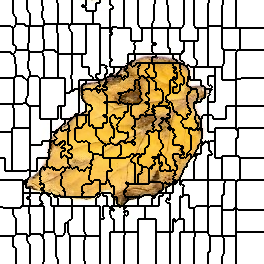

Source data for this figure (header and first rows):
0, 0, 0, 0, 0, 0, 0, 0, 0, 0, 0, 0, 0, 1, 1, 1, 1, 1, 1, 1, 1, 1, 1, 1
0, 0, 0, 0, 0, 0, 0, 0, 0, 0, 0, 0, 0, 1, 1, 1, 1, 1, 1, 1, 1, 1, 1, 1
0, 0, 0, 0, 0, 0, 0, 0, 0, 0, 0, 0, 0, 1, 1, 1, 1, 1, 1, 1, 1, 1, 1, 1
0, 0, 0, 0, 0, 0, 0, 0, 0, 0, 0, 0, 0, 1, 1, 1, 1, 1, 1, 1, 1, 1, 1, 1
0, 0, 0, 0, 0, 0, 0, 0, 0, 0, 0, 0, 0, 1, 1, 1, 1, 1, 1, 1, 1, 1, 1, 1
0, 0, 0, 0, 0, 0, 0, 0, 0, 0, 0, 0, 0, 1, 1, 1, 1, 1, 1, 1, 1, 1, 1, 1
0, 0, 0, 0, 0, 0, 0, 0, 0, 0, 0, 0, 0, 1, 1, 1, 1, 1, 1, 1, 1, 1, 1, 1
0, 0, 0, 0, 0, 0, 0, 0, 0, 0, 0, 0, 0, 1, 1, 1, 1, 1, 1, 1, 1, 1, 1, 1
0, 0, 0, 0, 0, 0, 0, 0, 0, 0, 0, 0, 0, 1, 1, 1, 1, 1, 1, 1, 1, 1, 1, 1
0, 0, 0, 0, 0, 0, 0, 0, 0, 0, 0, 0, 0, 1, 1, 1, 1, 1, 1, 1, 1, 1, 1, 1
0, 0, 0, 0, 0, 0, 0, 0, 0, 0, 0, 0, 0, 1, 1, 1, 1, 1, 1, 1, 1, 1, 1, 1
0, 0, 0, 0, 0, 0, 0, 0, 0, 0, 0, 0, 0, 1, 1, 1, 1, 1, 1, 1, 1, 1, 1, 1
0, 0, 0, 0, 0, 0, 0, 0, 0, 0, 0, 0, 0, 1, 1, 1, 1, 1, 1, 1, 1, 1, 1, 1
0, 0, 0, 0, 0, 0, 0, 0, 0, 0, 0, 0, 0, 1, 1, 1, 1, 1, 1, 1, 1, 1, 1, 1
0, 0, 0, 0, 0, 0, 0, 0, 0, 0, 0, 0, 0, 0, 1, 1, 1, 1, 1, 1, 1, 1, 1, 1
0, 0, 0, 0, 0, 0, 0, 0, 0, 0, 0, 0, 0, 0, 1, 1, 1, 1, 1, 1, 1, 1, 1, 1
0, 0, 0, 0, 0, 0, 0, 0, 0, 0, 0, 0, 0, 0, 0, 1, 1, 1, 1, 1, 1, 1, 1, 1
0, 0, 0, 0, 0, 0, 0, 0, 0, 0, 0, 0, 0, 0, 0, 0, 1, 1, 1, 1, 1, 1, 1, 1
0, 0, 0, 0, 0, 0, 0, 0, 0, 0, 0, 0, 0, 0, 0, 0, 1, 1, 1, 1, 1, 1, 1, 1
0, 0, 0, 0, 0, 0, 0, 0, 0, 0, 0, 0, 0, 0, 0, 0, 1, 1, 1, 1, 1, 1, 1, 1
0, 0, 0, 0, 0, 0, 0, 0, 0, 0, 0, 0, 0, 0, 0, 0, 1, 1, 1, 1, 1, 1, 1, 1
0, 0, 0, 0, 0, 0, 0, 0, 0, 0, 0, 0, 0, 0, 0, 0, 1, 1, 1, 1, 1, 1, 1, 1
0, 0, 0, 0, 0, 0, 0, 0, 0, 0, 0, 0, 0, 0, 0, 0, 1, 1, 1, 1, 1, 1, 1, 1
0, 0, 0, 0, 0, 0, 0, 0, 0, 0, 0, 0, 0, 0, 0, 0, 1, 1, 1, 1, 1, 1, 1, 1
0, 0, 0, 0, 0, 0, 0, 0, 0, 0, 0, 0, 0, 0, 0, 0, 18, 18, 18, 18, 18, 18, 18, 18
0, 0, 0, 0, 0, 0, 0, 0, 0, 0, 0, 0, 0, 0, 0, 18, 18, 18, 18, 18, 18, 18, 18, 18
23, 23, 23, 23, 23, 23, 23, 23, 23, 23, 23, 0, 0, 0, 0, 18, 18, 18, 18, 18, 18, 18, 18, 18
23, 23, 23, 23, 23, 23, 23, 23, 23, 23, 23, 23, 23, 0, 18, 18, 18, 18, 18, 18, 18, 18, 18, 18
23, 23, 23, 23, 23, 23, 23, 23, 23, 23, 23, 23, 23, 18, 18, 18, 18, 18, 18, 18, 18, 18, 18, 18
23, 23, 23, 23, 23, 23, 23, 23, 23, 23, 23, 23, 23, 18, 18, 18, 18, 18, 18, 18, 18, 18, 18, 18
23, 23, 23, 23, 23, 23, 23, 23, 23, 23, 23, 23, 23, 18, 18, 18, 18, 18, 18, 18, 18, 18, 18, 18
23, 23, 23, 23, 23, 23, 23, 23, 23, 23, 23, 23, 23, 18, 18, 18, 18, 18, 18, 18, 18, 18, 18, 18
23, 23, 23, 23, 23, 23, 23, 23, 23, 23, 23, 23, 23, 18, 18, 18, 18, 18, 18, 18, 18, 18, 18, 18
23, 23, 23, 23, 23, 23, 23, 23, 23, 23, 23, 23, 23, 18, 18, 18, 18, 18, 18, 18, 18, 18, 18, 18
23, 23, 23, 23, 23, 23, 23, 23, 23, 23, 23, 23, 23, 18, 18, 18, 18, 18, 18, 18, 18, 18, 18, 18
23, 23, 23, 23, 23, 23, 23, 23, 23, 23, 23, 23, 23, 18, 18, 18, 18, 18, 18, 18, 18, 18, 18, 18
23, 23, 23, 23, 23, 23, 23, 23, 23, 23, 23, 23, 23, 18, 18, 18, 18, 18, 18, 18, 18, 18, 18, 18
23, 23, 23, 23, 23, 23, 23, 23, 23, 23, 23, 23, 23, 18, 18, 18, 18, 18, 18, 18, 18, 18, 18, 18
23, 23, 23, 23, 23, 23, 23, 23, 23, 23, 23, 23, 23, 18, 18, 18, 18, 18, 18, 18, 18, 18, 18, 18
23, 23, 23, 23, 23, 23, 23, 23, 23, 23, 23, 23, 23, 18, 18, 18, 18, 18, 18, 18, 18, 18, 18, 18
23, 23, 23, 23, 23, 23, 23, 23, 23, 23, 23, 23, 23, 18, 18, 18, 18, 18, 18, 18, 18, 18, 18, 18
23, 23, 23, 23, 23, 23, 23, 23, 23, 23, 23, 23, 23, 18, 18, 18, 18, 18, 18, 18, 18, 18, 18, 18
23, 23, 23, 23, 23, 23, 23, 23, 23, 23, 23, 23, 23, 18, 18, 18, 18, 18, 18, 18, 18, 18, 18, 18
23, 23, 23, 23, 23, 23, 23, 23, 23, 23, 23, 23, 23, 18, 18, 18, 18, 18, 18, 18, 18, 18, 18, 18
23, 23, 23, 23, 23, 23, 23, 23, 23, 23, 23, 23, 23, 18, 18, 18, 18, 18, 18, 18, 18, 18, 18, 18
23, 23, 23, 23, 23, 23, 23, 23, 23, 23, 23, 23, 23, 23, 23, 18, 18, 18, 18, 18, 18, 18, 18, 18
23, 23, 23, 23, 23, 23, 23, 23, 23, 23, 23, 23, 23, 23, 23, 23, 18, 18, 18, 18, 18, 18, 18, 18
23, 23, 23, 23, 23, 23, 23, 23, 23, 23, 23, 23, 23, 23, 23, 23, 18, 18, 18, 18, 18, 18, 18, 18
23, 23, 23, 23, 23, 23, 23, 23, 23, 23, 23, 23, 23, 23, 23, 23, 18, 18, 18, 18, 18, 18, 18, 18
23, 23, 23, 23, 23, 23, 23, 23, 23, 23, 23, 23, 23, 23, 23, 23, 18, 18, 18, 18, 18, 18, 18, 18
23, 23, 23, 23, 23, 23, 23, 23, 23, 23, 23, 23, 23, 23, 23, 23, 35, 35, 35, 35, 35, 35, 35, 35
23, 23, 23, 23, 23, 23, 23, 23, 23, 23, 23, 23, 23, 23, 23, 35, 35, 35, 35, 35, 35, 35, 35, 35
39, 39, 39, 39, 39, 39, 39, 39, 39, 39, 39, 23, 23, 23, 23, 35, 35, 35, 35, 35, 35, 35, 35, 35
39, 39, 39, 39, 39, 39, 39, 39, 39, 39, 39, 23, 23, 23, 35, 35, 35, 35, 35, 35, 35, 35, 35, 35
39, 39, 39, 39, 39, 39, 39, 39, 39, 39, 39, 39, 39, 35, 35, 35, 35, 35, 35, 35, 35, 35, 35, 35
39, 39, 39, 39, 39, 39, 39, 39, 39, 39, 39, 39, 39, 39, 35, 35, 35, 35, 35, 35, 35, 35, 35, 35
39, 39, 39, 39, 39, 39, 39, 39, 39, 39, 39, 39, 39, 39, 35, 35, 35, 35, 35, 35, 35, 35, 35, 35
39, 39, 39, 39, 39, 39, 39, 39, 39, 39, 39, 39, 39, 39, 39, 35, 35, 35, 35, 35, 35, 35, 35, 35
39, 39, 39, 39, 39, 39, 39, 39, 39, 39, 39, 39, 39, 39, 39, 35, 35, 35, 35, 35, 35, 35, 35, 35
39, 39, 39, 39, 39, 39, 39, 39, 39, 39, 39, 39, 39, 39, 39, 35, 35, 35, 35, 35, 35, 35, 35, 35
39, 39, 39, 39, 39, 39, 39, 39, 39, 39, 39, 39, 39, 39, 39, 35, 35, 35, 35, 35, 35, 35, 35, 35
... 203 more rows
